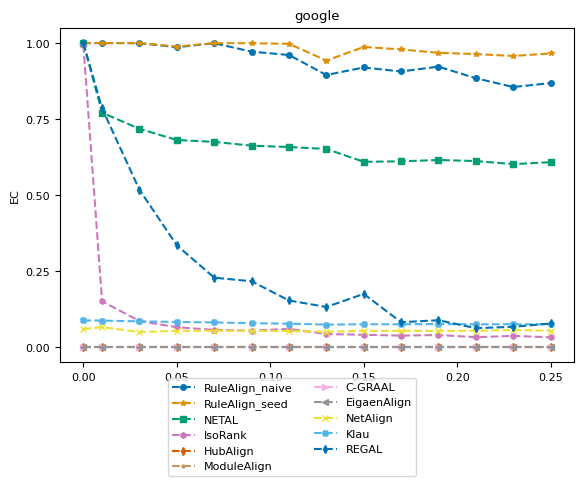

This chart was generated by the following Python code: (Note: this script raises an exception after producing the figure.)
import numpy as np
import matplotlib.pyplot as plt
from matplotlib import rc
# consistent colors
from matplotlib.colors import ListedColormap
import seaborn as sns

# rc('text', usetex=True)
rc('font',**{'family':'serif','serif':['Computer Modern Roman'], 'size':8})

title = "google"
ylabel = "EC"
plot_name = "google_ec_plot.pdf"
network_type = "real_network"

x = [0, 0.01, 0.03, 0.05, 0.07, 0.09, 0.11, 0.13, 0.15, 0.17, 0.19, 0.21, 0.23, 0.25]
y_naive = [1, 0.999974, 0.999923, 0.986422, 0.999592, 0.971824, 0.960875, 0.895054, 0.91981, 0.906615, 0.922618, 0.884386, 0.855495, 0.868486, ]
y_seed = [1, 0.999974, 0.999949, 0.988719, 0.999796, 0.999515, 0.997678, 0.942576, 0.987367, 0.979072, 0.968072, 0.963861, 0.957634, 0.965903, ]
y_netal = [1, 0.771247, 0.717881, 0.681308, 0.675106, 0.662575, 0.658185, 0.651881, 0.609464, 0.611174, 0.615487, 0.612041, 0.601909, 0.608417, ]
y_isorank = [0.993594, 0.150809, 0.0858558, 0.0655403, 0.0568628, 0.054132, 0.0601041, 0.0429789, 0.0408096, 0.0378745, 0.0399929, 0.0327446, 0.0370578, 0.0323618, ]
y_hubalign = [0, 0, 0, 0, 0, 0, 0, 0, 0, 0, 0, 0, 0, 0, ]
y_modulealign = [0, 0, 0, 0, 0, 0, 0, 0, 0, 0, 0, 0, 0, 0, ]
y_cgraal = [0, 0, 0, 0, 0, 0, 0, 0, 0, 0, 0, 0, 0, 0, ]
y_eigenalign = [0, 0, 0, 0, 0, 0, 0, 0, 0, 0, 0, 0, 0, 0, ]
y_netalign = [0.0598234, 0.0657445, 0.0498188, 0.0535195, 0.0541065, 0.053596, 0.0529835, 0.0505334, 0.0536471, 0.0536498, 0.0536483, 0.05371, 0.05641, 0.053627, ]
y_klau = [0.0881017, 0.0872084, 0.0848859, 0.0828186, 0.0813894, 0.0787862, 0.0772038, 0.0741922, 0.0752386, 0.075238, 0.07586, 0.0752311, 0.0752345, 0.0752309 ]
y_regal = [1, 0.785105, 0.517585, 0.334899, 0.228574, 0.216605, 0.153489, 0.132153, 0.175055, 0.0820275, 0.0885356, 0.0624777, 0.0668674, 0.0778419, ]

cmap = ListedColormap(sns.color_palette("colorblind", 11))
markersize = 4
style = {
        'RuleAlign_naive':  {'color': cmap(0), 'marker': 'o', 'linestyle': '--', 'markersize': markersize},
        'RuleAlign_seed':   {'color': cmap(1), 'marker': '*', 'linestyle': '--', 'markersize': markersize},
        'NETAL':            {'color': cmap(2), 'marker': 's', 'linestyle': '--', 'markersize': markersize},
        'IsoRank':          {'color': cmap(4), 'marker': 'h', 'linestyle': '--', 'markersize': markersize},
        'HubAlign':         {'color': cmap(3), 'marker': 'd', 'linestyle': '--', 'markersize': markersize},
        'ModuleAlign':      {'color': cmap(5), 'marker': '.', 'linestyle': '--', 'markersize': markersize},
        'C-GRAAL':          {'color': cmap(6), 'marker': '>', 'linestyle': '--', 'markersize': markersize},
        'EigaenAlign':       {'color': cmap(7), 'marker': '<', 'linestyle': '--', 'markersize': markersize},
        "NetAlign":         {'color': cmap(8), 'marker': 'x', 'linestyle': '--', 'markersize': markersize},
        "Klau":             {'color': cmap(9), 'marker': 'X', 'linestyle': '--', 'markersize': markersize},
        "REGAL":            {'color': cmap(10), 'marker': 'd', 'linestyle': '--', 'markersize': markersize},
        }

nrows = 1
f, ax = plt.subplots(nrows, 1)

ax.set_title(title)
ax.set_ylabel(ylabel)
ax.set_yticks(np.arange(0, 1.1, step=0.25))
ax.plot(x, y_naive, **style['RuleAlign_naive'])
ax.plot(x, y_seed, **style['RuleAlign_seed'])
ax.plot(x, y_netal, **style['NETAL'])
ax.plot(x, y_isorank, **style['IsoRank'])
ax.plot(x, y_hubalign, **style['HubAlign'])
ax.plot(x, y_modulealign, **style['ModuleAlign'])
ax.plot(x, y_cgraal, **style['C-GRAAL'])
ax.plot(x, y_eigenalign, **style['EigaenAlign'])
ax.plot(x, y_netalign, **style['NetAlign'])
ax.plot(x, y_klau, **style['Klau'])
ax.plot(x, y_regal, **style['REGAL'])

from matplotlib.lines import Line2D
legend_elem = [Line2D([0], [0], label=method, **kwargs) for method, kwargs in style.items()]
f.legend(handles=legend_elem, loc='lower center', ncol=2)

f.subplots_adjust(bottom=0.90, left=.175, right=1.0, top=.94)

plt.tight_layout()
f.subplots_adjust(bottom=0.24, hspace=0.6, wspace=0.35, right=0.9)
plt.show()
plt.savefig('plots/' + network_type + "/" + plot_name)
